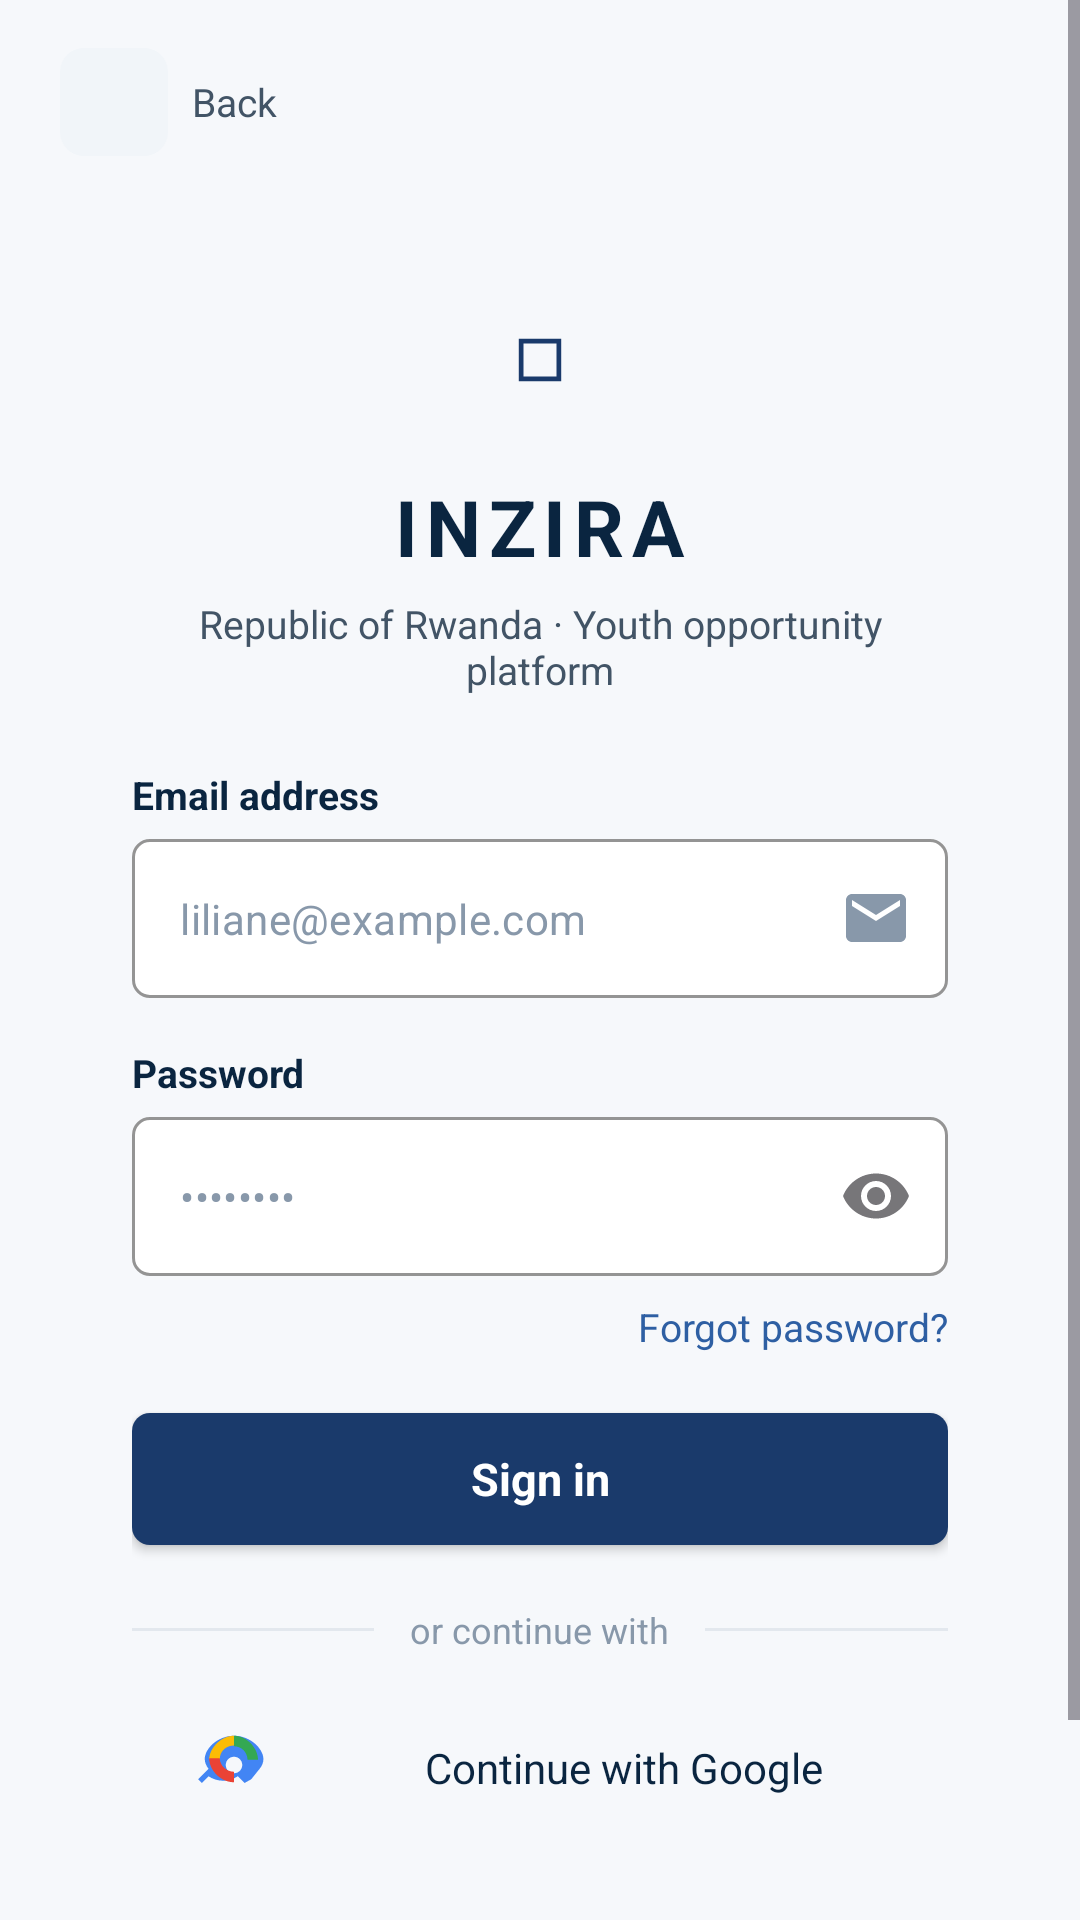

Reconstruct the res/layout file that produces this screen, plus the resources it refers to.
<!-- AndroidManifest.xml: application theme Theme.Inzira -->
<!-- res/layout/activity_login.xml -->
<?xml version="1.0" encoding="utf-8"?>
<ScrollView xmlns:android="http://schemas.android.com/apk/res/android"
    xmlns:app="http://schemas.android.com/apk/res-auto"
    xmlns:tools="http://schemas.android.com/tools"
    android:layout_width="match_parent"
    android:layout_height="match_parent"
    android:background="@color/background_light"
    android:fillViewport="true"
    tools:context=".LoginActivity">

    <LinearLayout
        android:layout_width="match_parent"
        android:layout_height="wrap_content"
        android:orientation="vertical"
        android:paddingHorizontal="20dp"
        android:paddingTop="16dp"
        android:paddingBottom="32dp">

        <LinearLayout
            android:layout_width="match_parent"
            android:layout_height="wrap_content"
            android:gravity="center_vertical"
            android:orientation="horizontal"
            android:paddingBottom="16dp">

            <ImageButton
                android:id="@+id/btnBack"
                android:layout_width="36dp"
                android:layout_height="36dp"
                android:background="@drawable/bg_icon_btn"
                android:contentDescription="@string/back_description"
                android:padding="8dp"
                android:scaleType="centerInside"
                android:src="@drawable/ic_arrow_left"
                app:tint="@color/text_primary" />

            <TextView
                android:layout_width="wrap_content"
                android:layout_height="wrap_content"
                android:layout_marginStart="8dp"
                android:text="Back"
                android:textColor="@color/text_secondary"
                android:textSize="13sp" />

        </LinearLayout>

        <LinearLayout
            android:layout_width="match_parent"
            android:layout_height="wrap_content"
            android:background="@drawable/bg_auth_card"
            android:orientation="vertical"
            android:paddingHorizontal="24dp"
            android:paddingTop="28dp"
            android:paddingBottom="28dp">

            <FrameLayout
                android:layout_width="48dp"
                android:layout_height="48dp"
                android:layout_gravity="center_horizontal"
                android:background="@drawable/bg_home_logo_box">

                <ImageView
                    android:layout_width="22dp"
                    android:layout_height="22dp"
                    android:layout_gravity="center"
                    android:contentDescription="@null"
                    android:src="@drawable/ic_home_logo_mark"
                    app:tint="@color/primary_dark_blue" />

            </FrameLayout>

            <TextView
                android:layout_width="wrap_content"
                android:layout_height="wrap_content"
                android:layout_gravity="center_horizontal"
                android:layout_marginTop="14dp"
                android:letterSpacing="0.1"
                android:text="INZIRA"
                android:textColor="@color/text_primary"
                android:textSize="26sp"
                android:textStyle="bold" />

            <TextView
                android:id="@+id/tvHeaderSubtitle"
                android:layout_width="match_parent"
                android:layout_height="wrap_content"
                android:layout_marginTop="6dp"
                android:gravity="center"
                android:text="Republic of Rwanda · Youth opportunity platform"
                android:textColor="@color/text_secondary"
                android:textSize="13sp" />

            <TextView
                android:id="@+id/tvEmailLabel"
                style="@style/FormLabel"
                android:layout_width="wrap_content"
                android:layout_height="wrap_content"
                android:layout_marginTop="24dp"
                android:layout_marginBottom="6dp"
                android:text="Email address" />

            <com.google.android.material.textfield.TextInputLayout
                android:id="@+id/tilEmail"
                style="@style/Widget.MaterialComponents.TextInputLayout.OutlinedBox"
                android:layout_width="match_parent"
                android:layout_height="wrap_content"
                app:boxBackgroundColor="@color/white"
                app:boxCornerRadiusBottomEnd="6dp"
                app:boxCornerRadiusBottomStart="6dp"
                app:boxCornerRadiusTopEnd="6dp"
                app:boxCornerRadiusTopStart="6dp"
                app:boxStrokeColor="@color/card_border"
                app:endIconDrawable="@drawable/ic_mail"
                app:endIconMode="custom"
                app:endIconTint="@color/text_muted"
                app:hintEnabled="false">

                <com.google.android.material.textfield.TextInputEditText
                    android:id="@+id/etEmail"
                    android:layout_width="match_parent"
                    android:layout_height="wrap_content"
                    android:hint="liliane@example.com"
                    android:inputType="textEmailAddress"
                    android:textColor="@color/text_primary"
                    android:textColorHint="@color/text_muted"
                    android:textSize="14sp" />

            </com.google.android.material.textfield.TextInputLayout>

            <TextView
                android:id="@+id/tvPasswordLabel"
                style="@style/FormLabel"
                android:layout_width="wrap_content"
                android:layout_height="wrap_content"
                android:layout_marginTop="16dp"
                android:layout_marginBottom="6dp"
                android:text="Password" />

            <com.google.android.material.textfield.TextInputLayout
                android:id="@+id/tilPassword"
                style="@style/Widget.MaterialComponents.TextInputLayout.OutlinedBox"
                android:layout_width="match_parent"
                android:layout_height="wrap_content"
                app:boxBackgroundColor="@color/white"
                app:boxCornerRadiusBottomEnd="6dp"
                app:boxCornerRadiusBottomStart="6dp"
                app:boxCornerRadiusTopEnd="6dp"
                app:boxCornerRadiusTopStart="6dp"
                app:boxStrokeColor="@color/card_border"
                app:endIconMode="password_toggle"
                app:hintEnabled="false">

                <com.google.android.material.textfield.TextInputEditText
                    android:id="@+id/etPassword"
                    android:layout_width="match_parent"
                    android:layout_height="wrap_content"
                    android:hint="••••••••"
                    android:imeOptions="actionDone"
                    android:inputType="textPassword"
                    android:textColor="@color/text_primary"
                    android:textColorHint="@color/text_muted"
                    android:textSize="14sp" />

            </com.google.android.material.textfield.TextInputLayout>

            <TextView
                android:id="@+id/tvForgotPassword"
                android:layout_width="wrap_content"
                android:layout_height="wrap_content"
                android:layout_gravity="end"
                android:layout_marginTop="8dp"
                android:clickable="true"
                android:focusable="true"
                android:text="Forgot password?"
                android:textColor="@color/medium_blue"
                android:textSize="13sp" />

            <TextView
                android:id="@+id/tvError"
                android:layout_width="wrap_content"
                android:layout_height="wrap_content"
                android:layout_marginTop="8dp"
                android:textColor="@color/error_red"
                android:textSize="12sp"
                android:visibility="gone"
                tools:visibility="visible" />

            <Button
                android:id="@+id/btnLogin"
                android:layout_width="match_parent"
                android:layout_height="44dp"
                android:layout_marginTop="20dp"
                android:background="@drawable/bg_btn_blue"
                android:text="Sign in"
                android:textAllCaps="false"
                android:textColor="@color/white"
                android:textSize="15sp"
                android:textStyle="bold"
                app:backgroundTint="@null" />

            <LinearLayout
                android:layout_width="match_parent"
                android:layout_height="wrap_content"
                android:layout_marginTop="20dp"
                android:gravity="center_vertical"
                android:orientation="horizontal">

                <View
                    android:layout_width="0dp"
                    android:layout_height="1dp"
                    android:layout_weight="1"
                    android:background="@color/card_border" />

                <TextView
                    android:id="@+id/tvOr"
                    android:layout_width="wrap_content"
                    android:layout_height="wrap_content"
                    android:layout_marginHorizontal="12dp"
                    android:text="or continue with"
                    android:textColor="@color/text_muted"
                    android:textSize="12sp" />

                <View
                    android:layout_width="0dp"
                    android:layout_height="1dp"
                    android:layout_weight="1"
                    android:background="@color/card_border" />

            </LinearLayout>

            <Button
                android:id="@+id/btnGoogle"
                android:layout_width="match_parent"
                android:layout_height="44dp"
                android:layout_marginTop="16dp"
                android:background="@drawable/bg_btn_outline"
                android:drawableStart="@drawable/ic_google"
                android:drawablePadding="12dp"
                android:gravity="center"
                android:paddingStart="20dp"
                android:text="Continue with Google"
                android:textAllCaps="false"
                android:textColor="@color/text_primary"
                android:textSize="14sp"
                app:backgroundTint="@null" />

            <ProgressBar
                android:id="@+id/progressBar"
                android:layout_width="wrap_content"
                android:layout_height="wrap_content"
                android:layout_gravity="center_horizontal"
                android:layout_marginTop="16dp"
                android:indeterminateTint="@color/primary_dark_blue"
                android:visibility="gone" />

            <LinearLayout
                android:layout_width="match_parent"
                android:layout_height="wrap_content"
                android:layout_marginTop="24dp"
                android:gravity="center"
                android:orientation="horizontal">

                <TextView
                    android:id="@+id/tvNewHerePrompt"
                    android:layout_width="wrap_content"
                    android:layout_height="wrap_content"
                    android:text="New to Inzira? "
                    android:textColor="@color/text_secondary"
                    android:textSize="14sp" />

                <TextView
                    android:id="@+id/tvRegister"
                    android:layout_width="wrap_content"
                    android:layout_height="wrap_content"
                    android:clickable="true"
                    android:focusable="true"
                    android:text="Create an account"
                    android:textColor="@color/medium_blue"
                    android:textSize="14sp"
                    android:textStyle="bold" />

            </LinearLayout>

        </LinearLayout>

    </LinearLayout>

</ScrollView>
<!-- resources referenced by this layout -->
<resources>
  <color name="background_light">#F6F8FB</color>
  <color name="card_border">#E3E8EE</color>
  <color name="error_red">#DF1B41</color>
  <color name="medium_blue">#2E5FA3</color>
  <color name="primary_dark_blue">#1A3A6B</color>
  <color name="text_muted">#8898AA</color>
  <color name="text_primary">#0A2540</color>
  <color name="text_secondary">#425466</color>
  <color name="white">#FFFFFF</color>
  <!-- drawable bg_btn_blue (drawable) -->
  <?xml version="1.0" encoding="utf-8"?>
  <shape xmlns:android="http://schemas.android.com/apk/res/android"
      android:shape="rectangle">
      <solid android:color="@color/primary_dark_blue" />
      <corners android:radius="6dp" />
  </shape>
  <!-- drawable bg_icon_btn (drawable) -->
  <?xml version="1.0" encoding="utf-8"?>
  <shape xmlns:android="http://schemas.android.com/apk/res/android"
      android:shape="rectangle">
      <solid android:color="@color/icon_btn_bg" />
      <corners android:radius="8dp" />
  </shape>
  <!-- drawable ic_home_logo_mark (drawable) -->
  <?xml version="1.0" encoding="utf-8"?>
  <vector xmlns:android="http://schemas.android.com/apk/res/android"
      android:width="28dp"
      android:height="28dp"
      android:viewportWidth="28"
      android:viewportHeight="28">
  
      <path
          android:fillColor="@android:color/transparent"
          android:pathData="M6,6h16v16h-16z"
          android:strokeWidth="2"
          android:strokeColor="@color/white" />
  
  </vector>
  <!-- drawable ic_mail (drawable) -->
  <?xml version="1.0" encoding="utf-8"?>
  <vector xmlns:android="http://schemas.android.com/apk/res/android"
      android:width="24dp"
      android:height="24dp"
      android:viewportWidth="24"
      android:viewportHeight="24">
      <path
          android:fillColor="#2E5FA3"
          android:pathData="M20,4H4C2.9,4 2,4.9 2,6v12c0,1.1 0.9,2 2,2h16c1.1,0 2,-0.9 2,-2V6C22,4.9 21.1,4 20,4zM20,8l-8,5L4,8V6l8,5l8,-5V8z" />
  </vector>
  <string name="back_description">Back</string>
  <style name="FormLabel">
          <item name="android:textColor">@color/text_primary</item>
          <item name="android:textSize">13sp</item>
          <item name="android:textStyle">bold</item>
      </style>
  <style name="Theme.Inzira" parent="Base.Theme.Inzira" />
  <color name="icon_btn_bg">#F1F5F9</color>
  <style name="Base.Theme.Inzira" parent="Theme.Material3.DayNight.NoActionBar">
          <item name="colorPrimary">@color/primary_dark_blue</item>
          <item name="colorPrimaryVariant">@color/medium_blue</item>
          <item name="colorOnPrimary">@color/white</item>
          <item name="colorSecondary">@color/medium_blue</item>
          <item name="colorOnSecondary">@color/white</item>
          <item name="android:statusBarColor">@color/surface</item>
          <item name="android:windowLightStatusBar" tools:targetApi="m">true</item>
          <item name="android:navigationBarColor">@color/surface</item>
          <item name="android:windowBackground">@color/background_light</item>
          <item name="android:fontFamily">sans-serif</item>
      </style>
  <color name="surface">#FFFFFF</color>
</resources>
